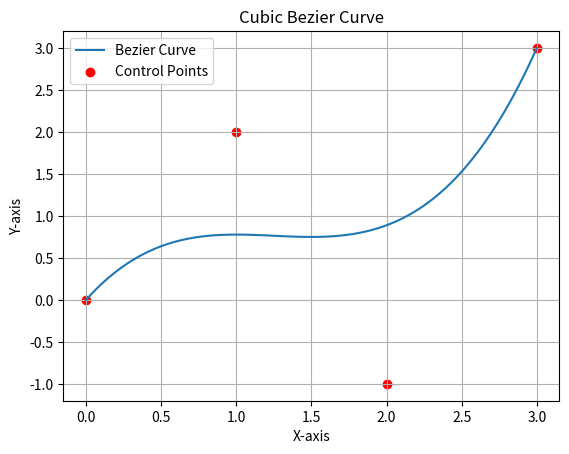

This figure's Python source: (Note: this script raises an exception after producing the figure.)
import numpy as np
import matplotlib.pyplot as plt
import math  # Импортируем стандартный модуль math

class BezierCurve:
    def __init__(self, control_points):
        self.control_points = np.array(control_points)

    def bernstein_poly(self, n, i, t):
        return (math.factorial(n) / (math.factorial(i) * math.factorial(n - i))) * (t ** i) * ((1 - t) ** (n - i))

    def calculate_point(self, t):
        n = len(self.control_points) - 1
        point = np.zeros(2)
        for i in range(n + 1):
            point += self.bernstein_poly(n, i, t) * self.control_points[i]
        return point

    def draw_curve(self, num_points=100):
        t_values = np.linspace(0, 1, num_points)
        curve_points = np.array([self.calculate_point(t) for t in t_values])
        plt.plot(curve_points[:, 0], curve_points[:, 1], label='Bezier Curve')
        plt.scatter(self.control_points[:, 0], self.control_points[:, 1], color='red', label='Control Points')
        plt.legend()
        plt.title('Cubic Bezier Curve')
        plt.xlabel('X-axis')
        plt.ylabel('Y-axis')
        plt.grid(True)
        plt.show()

class BezierSurface:
    def __init__(self, control_grid):
        self.control_grid = np.array(control_grid)

    def bernstein_poly_2d(self, n, i, m, j, u, v):
        return self.bernstein_poly(n, i, u) * self.bernstein_poly(m, j, v)

    def calculate_surface_point(self, u, v):
        n = self.control_grid.shape[0] - 1
        m = self.control_grid.shape[1] - 1
        point = np.zeros(2)
        for i in range(n + 1):
            for j in range(m + 1):
                point += self.bernstein_poly_2d(n, i, m, j, u, v) * self.control_grid[i][j]
        return point

    def draw_surface(self, num_points=10):
        u_values = np.linspace(0, 1, num_points)
        v_values = np.linspace(0, 1, num_points)
        surface_points = np.array([[self.calculate_surface_point(u, v) for u in u_values] for v in v_values])
        
        # Plotting the surface
        ax = plt.axes(projection='3d')
        ax.plot_surface(surface_points[:, :, 0], surface_points[:, :, 1], surface_points[:, :, 2], alpha=0.5)
        
        # Plotting control points
        control_x = self.control_grid[:, :, 0].flatten()
        control_y = self.control_grid[:, :, 1].flatten()
        control_z = np.zeros_like(control_x)
        
        ax.scatter(control_x, control_y, control_z, color='red', label='Control Points')
        
        ax.set_title('Bezier Surface')
        ax.set_xlabel('X-axis')
        ax.set_ylabel('Y-axis')
        ax.set_zlabel('Z-axis')
        
        plt.show()

# Example usage:
# Cubic Bezier Curve
bezier_curve = BezierCurve(control_points=[[0, 0], [1, 2], [2, -1], [3, 3]])
bezier_curve.draw_curve()

# Bezier Surface
bezier_surface = BezierSurface(control_grid=[
    [[0, 0], [1, 2]],
    [[2, -1], [3, 3]]
])
bezier_surface.draw_surface()
